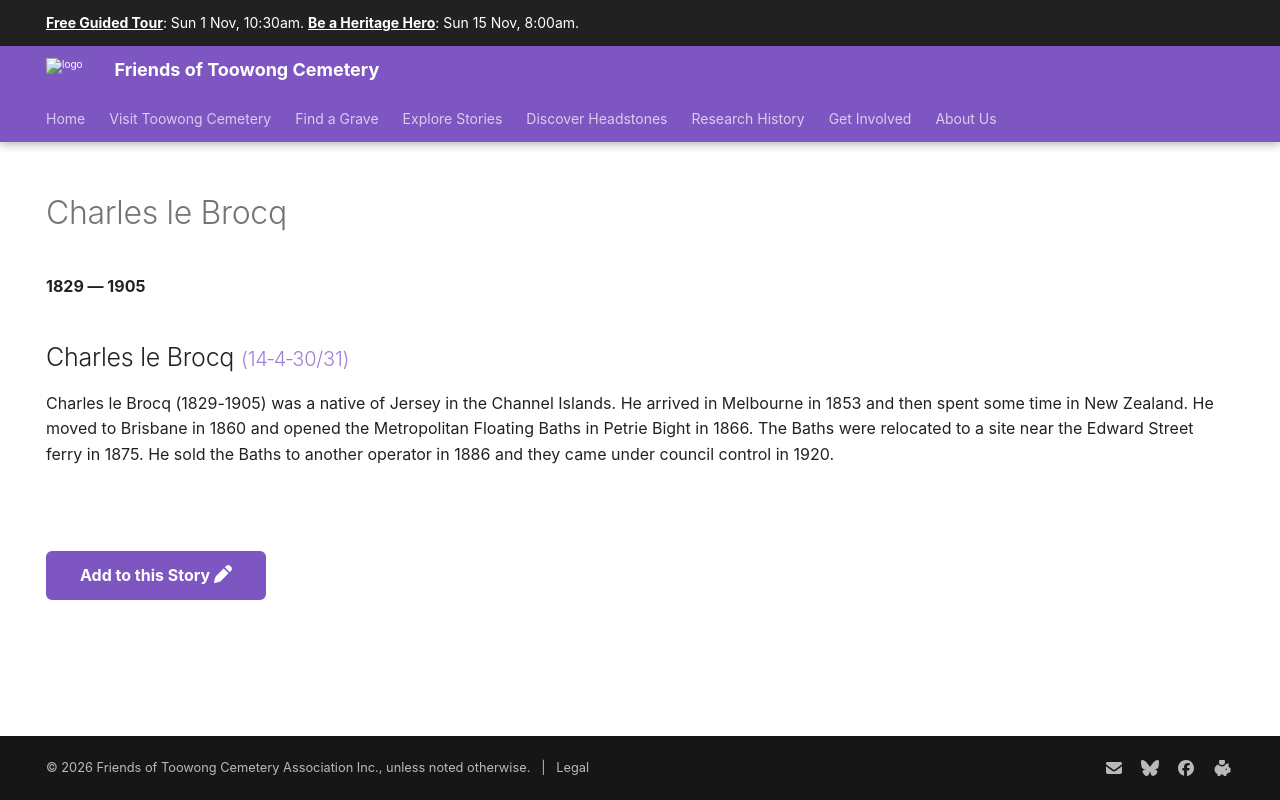

repository: 1871fotc/1871fotc.github.io · page: research/charles-le-brocq/index.html · generator: mkdocs

---
hide:
  - toc
  - navigation 
---

# Charles le Brocq 

**1829 — 1905**

--8<-- "snippets/charles-le-brocq.md"

--8<-- "snippets/add-to-this-story.md"
